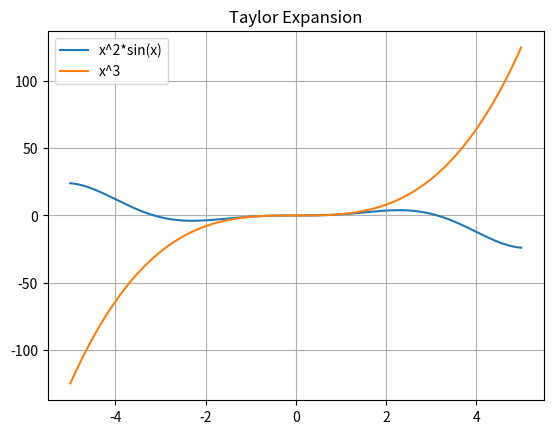

This chart was generated by the following Python code:
import matplotlib.pyplot as plt
from numpy import *
import math

def fun(x):
  # x**2*sin(x) - function
  f = x**3
  return f

x = linspace(-5, 5, 1000)
y = x**2*sin(x)
yx = fun(x)


plt.plot(x, y, label='x^2*sin(x)')
plt.plot(x, yx, label='x^3')
plt.legend()
plt.title('Taylor Expansion')
plt.grid()
plt.show()


# pox1 = x**2*cos(x) + 2*x*sin(x)
# pox2 = -x**2*sin(x) + 4*x*cos(x) + 2*sin(x)
# pox3 = -x**2*cos(x) - 6*x*sin(x) + 6*x*cos(x)